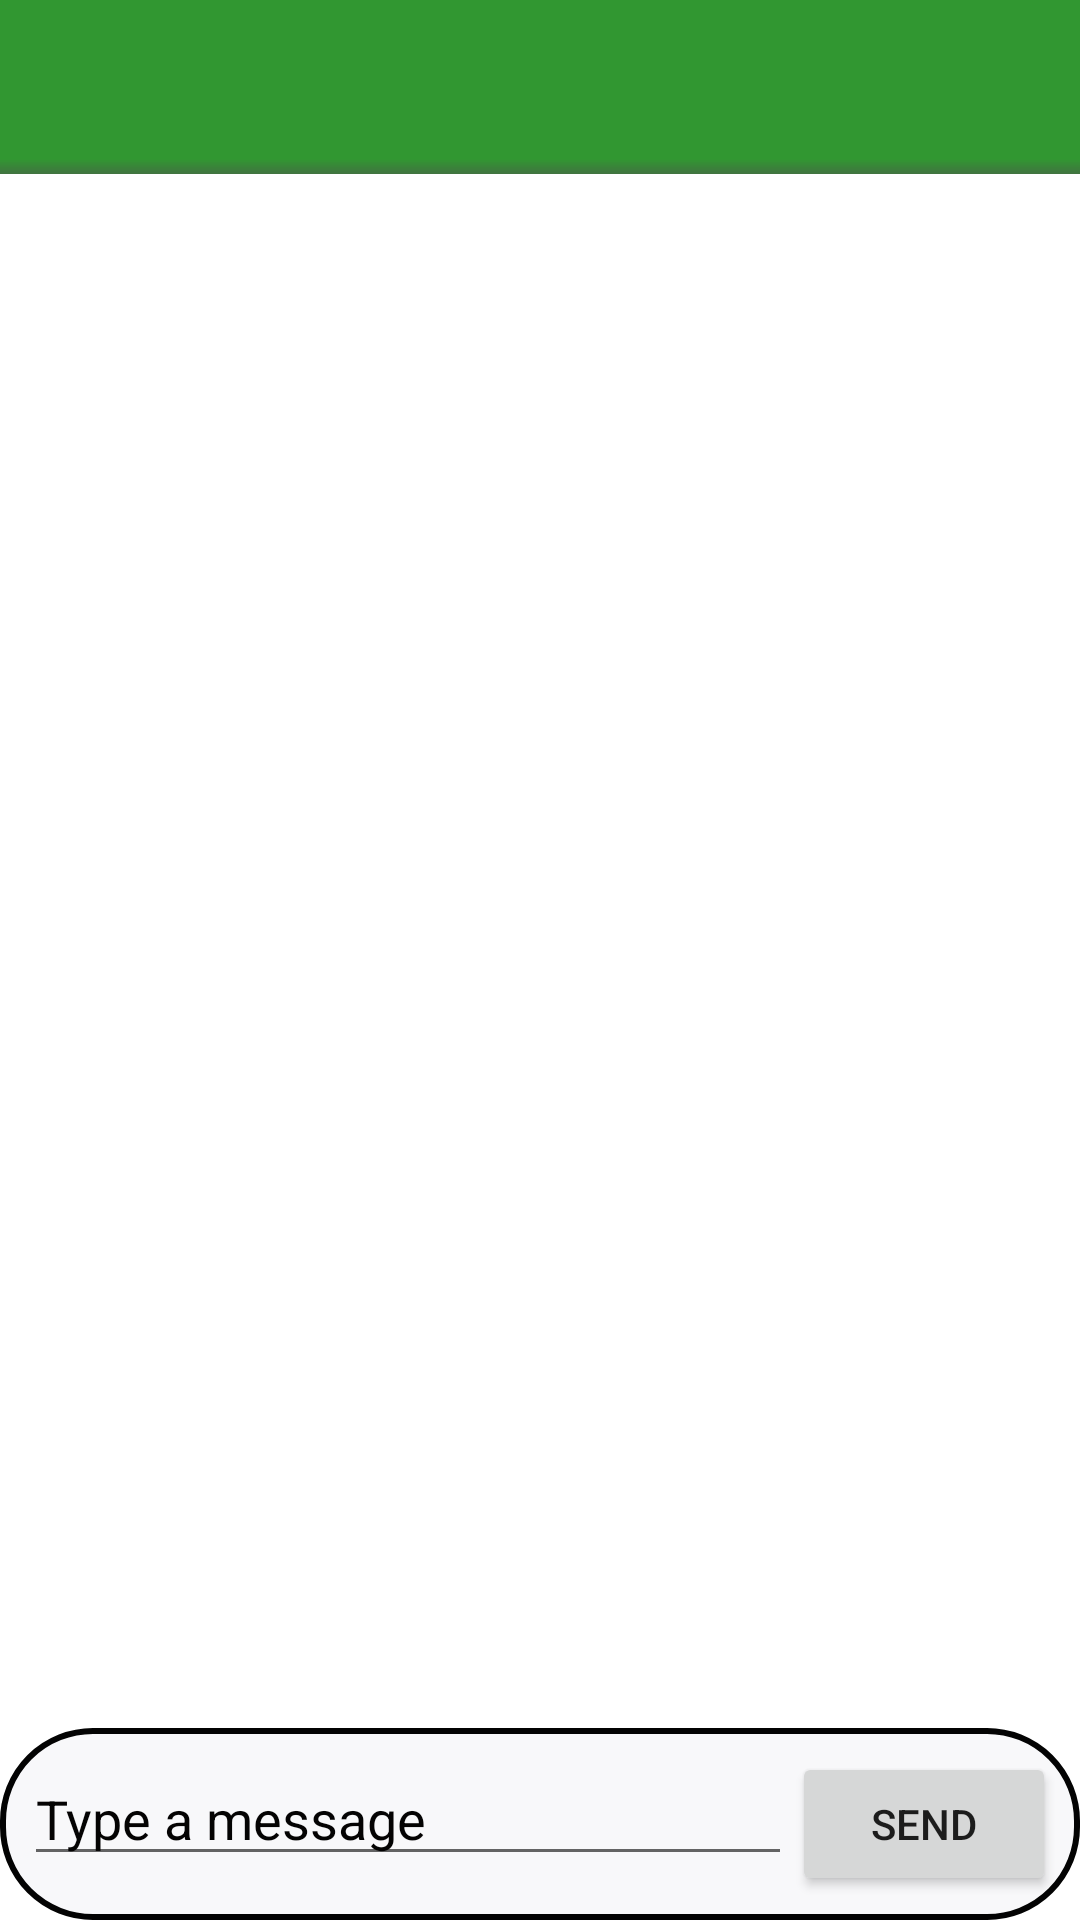

Write the Android layout XML for this screen, with the resource values it uses.
<!-- AndroidManifest.xml: application theme Theme.InstagramClone -->
<!-- res/layout/activity_messaging.xml -->
<RelativeLayout  xmlns:android="http://schemas.android.com/apk/res/android"
    xmlns:app="http://schemas.android.com/apk/res-auto"
    xmlns:tools="http://schemas.android.com/tools"
    android:layout_width="match_parent"
    android:layout_height="match_parent"
    android:background="@color/page_background"
    tools:context=".main_tabs.likedprofiles_tab.messsaging.Messaging_Activity">

    <include
        layout="@layout/my_toolbar"
        android:id="@+id/myToolbar">


    </include>



    <androidx.recyclerview.widget.RecyclerView
        android:id="@+id/rv_messages"
        android:layout_width="match_parent"
        android:layout_height="match_parent"
        android:layout_above="@+id/message_input"
        android:layout_below="@+id/myToolbar"
        android:clipToPadding="false"
        android:paddingTop="16dp"
        android:paddingBottom="16dp"
        android:scrollbars="vertical" />

    <LinearLayout
        android:id="@+id/message_input"
        android:layout_width="match_parent"
        android:layout_height="wrap_content"
        android:layout_alignParentBottom="true"
        android:orientation="horizontal"
        android:background="@drawable/message_background"

        android:padding="8dp">

        <EditText
            android:id="@+id/edit_text_message"
            android:layout_width="0dp"
            android:layout_height="wrap_content"
            android:layout_weight="1"
            android:textColorHint="@color/text_color"
            android:textColor="@color/text_color"
            android:hint="Type a message"
            android:inputType="textMultiLine" />

        <Button
            android:id="@+id/button_send"
            android:layout_width="wrap_content"
            android:layout_height="wrap_content"
            android:text="Send" />
    </LinearLayout>
</RelativeLayout>
<!-- res/layout/my_toolbar.xml (included above) -->
<?xml version="1.0" encoding="utf-8"?>
<androidx.appcompat.widget.Toolbar
    xmlns:android="http://schemas.android.com/apk/res/android"
    android:layout_width="match_parent"
    android:layout_height="wrap_content"
    android:id="@+id/myToolbar"
    android:background="@drawable/tab_bar_background"
    android:theme="@style/ThemeOverlay.AppCompat.Dark.ActionBar">

    <ImageButton
        android:id="@+id/btnBackToolbar"
        android:layout_width="48dp"
        android:layout_height="48dp"
        android:background="@drawable/rounded_corners_backround"
        android:contentDescription="@string/back_button"
        android:src="@drawable/baseline_arrow_back_24"
        android:visibility="gone"/>

    <ImageView
        android:id="@+id/imgprofilepic"
        android:layout_width="wrap_content"
        android:layout_height="wrap_content"
        android:elevation="3dp"
        android:layout_gravity="start"
        android:layout_marginEnd="20dp"
        android:src="@drawable/fade_out_background"
        android:contentDescription="TODO"
        android:visibility="gone"/>

    <TextView
        android:id="@+id/toolbar_txt"
        android:layout_width="wrap_content"
        android:layout_height="wrap_content"
        android:textColor="@color/white"
        android:textSize="16sp"
        android:layout_gravity="start"
        android:padding="10dp" />

    <ImageButton
        android:id = "@+id/settings"
        android:layout_height="35dp"
        android:layout_width="35dp"
        android:layout_margin="10dp"
        android:layout_gravity="end"
        android:visibility="gone"

        android:background="@drawable/settings_icon" />
</androidx.appcompat.widget.Toolbar>
<!-- resources referenced by this layout -->
<resources>
  <color name="page_background">#FFFFFF</color>
  <color name="text_color">#040303</color>
  <color name="white">#FFFFFFFF</color>
  <!-- drawable baseline_arrow_back_24 (drawable) -->
  <vector
  
      android:autoMirrored="true"
      android:height="40sp"
      android:viewportHeight="24"
      android:viewportWidth="24"
      android:width="40sp"
      xmlns:android="http://schemas.android.com/apk/res/android">
      <path android:fillColor="@color/ActionBarTitleColor"
          android:pathData="M20,11H7.83l5.59,-5.59L12,4l-8,8 8,8 1.41,-1.41L7.83,13H20v-2z"/>
  
  
  </vector>
  <!-- drawable fade_out_background (drawable) -->
  <layer-list xmlns:android="http://schemas.android.com/apk/res/android">
          
          <item android:top="50dp">
                  <shape android:shape="rectangle">
                          <solid android:color="#000000" />
                  </shape>
          </item>
          
          <item android:bottom="50dp">
                  <shape android:shape="rectangle">
                          <gradient
                              android:type="linear"
                              android:startColor="#00000000"
                              android:endColor="#000000"
                              android:angle="270" />
                  </shape>
          </item>
  </layer-list>
  <!-- drawable message_background (drawable) -->
  <shape xmlns:android="http://schemas.android.com/apk/res/android"
      android:shape="rectangle">
  
  
      <solid android:color="#F8F8FA"
          />
      <stroke
          android:width="2dp"
          android:color="#030303"
  
          />
      
  
      
      <corners
          android:topLeftRadius="30dp"
          android:bottomRightRadius="30dp"
          android:bottomLeftRadius="30dp"
          android:topRightRadius="30dp"
          />
  
  </shape>
  <!-- drawable rounded_corners_backround (drawable) -->
  <?xml version="1.0" encoding="utf-8"?>
      <shape xmlns:android="http://schemas.android.com/apk/res/android"
          android:shape="rectangle">
  
          <solid android:color="@color/white" />
  
          <corners android:radius="300sp" />
  
      </shape>
  <!-- drawable tab_bar_background (drawable) -->
  <layer-list xmlns:android="http://schemas.android.com/apk/res/android">
      <item android:drawable="@color/ActionBarTitleColor" />
      <item android:top="53dp">
          <shape   android:shape="rectangle">
              <gradient
                  android:startColor="#80504F4F"
                  android:endColor="#00000000"
                  android:angle="90"/>
              <size android:height="5dp" />
          </shape>
      </item>
  </layer-list>
  <string name="back_button">back button</string>
  <style name="Theme.InstagramClone" parent="Theme.MaterialComponents.DayNight.DarkActionBar.Bridge">
          
          <item name="colorPrimary">@color/purple_500</item>
          <item name="colorPrimaryVariant">@color/purple_700</item>
          <item name="colorOnPrimary">@color/white</item>
          
          <item name="colorSecondary">@color/teal_200</item>
          <item name="colorSecondaryVariant">@color/teal_700</item>
          <item name="colorOnSecondary">@color/black</item>
          
          <item name="android:statusBarColor">@color/purple_500</item>
          <item name="windowNoTitle">true</item>
          <item name="windowActionBar">false</item>
  
          
          <item name="titleTextColor">@color/ActionBarTitleColor</item>
  
  
          <item name="android:button">@color/white</item>
      </style>
  <color name="ActionBarTitleColor">#EB208F20</color>
  <color name="purple_500">#81031B8E</color>
  <color name="purple_700">#B44166AE</color>
  <color name="teal_200">#FF03DAC5</color>
  <color name="teal_700">#FF018786</color>
  <color name="black">#FF000000</color>
</resources>
